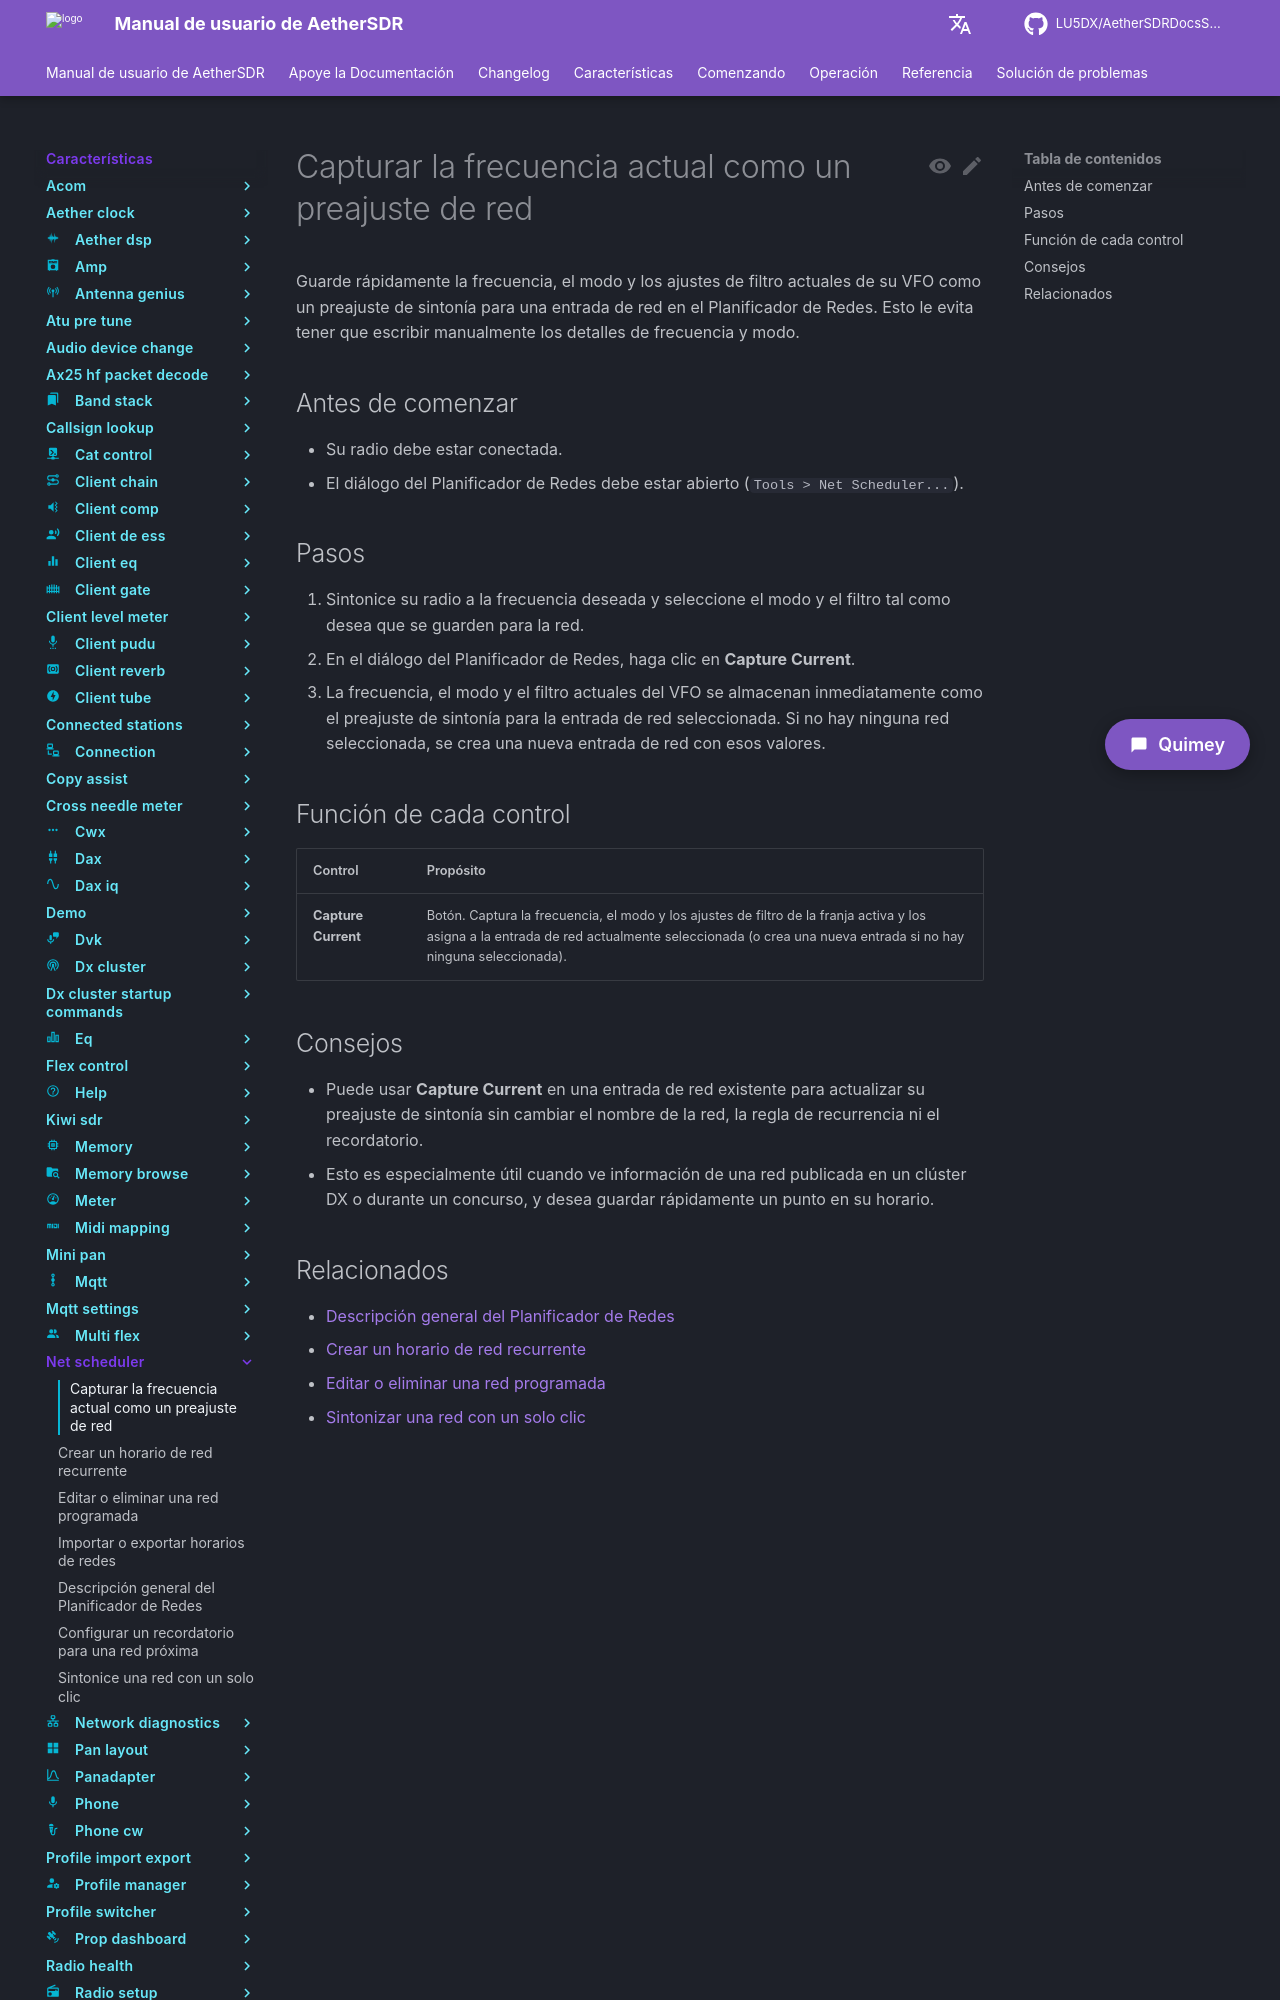

repository: LU5DX/AetherSDRDocsSpanish · page: 26.8.4/features/net-scheduler/capture-the-current-frequency-as-a-net-preset/index.html · generator: mkdocs

# Capturar la frecuencia actual como un preajuste de red

Guarde rápidamente la frecuencia, el modo y los ajustes de filtro actuales de su VFO como un preajuste de sintonía para una entrada de red en el Planificador de Redes. Esto le evita tener que escribir manualmente los detalles de frecuencia y modo.

## Antes de comenzar

- Su radio debe estar conectada.
- El diálogo del Planificador de Redes debe estar abierto (`Tools > Net Scheduler...`).

## Pasos

1. Sintonice su radio a la frecuencia deseada y seleccione el modo y el filtro tal como desea que se guarden para la red.
2. En el diálogo del Planificador de Redes, haga clic en **Capture Current**.
3. La frecuencia, el modo y el filtro actuales del VFO se almacenan inmediatamente como el preajuste de sintonía para la entrada de red seleccionada. Si no hay ninguna red seleccionada, se crea una nueva entrada de red con esos valores.

## Función de cada control

| Control | Propósito |
|---|---|
| **Capture Current** | Botón. Captura la frecuencia, el modo y los ajustes de filtro de la franja activa y los asigna a la entrada de red actualmente seleccionada (o crea una nueva entrada si no hay ninguna seleccionada). |
